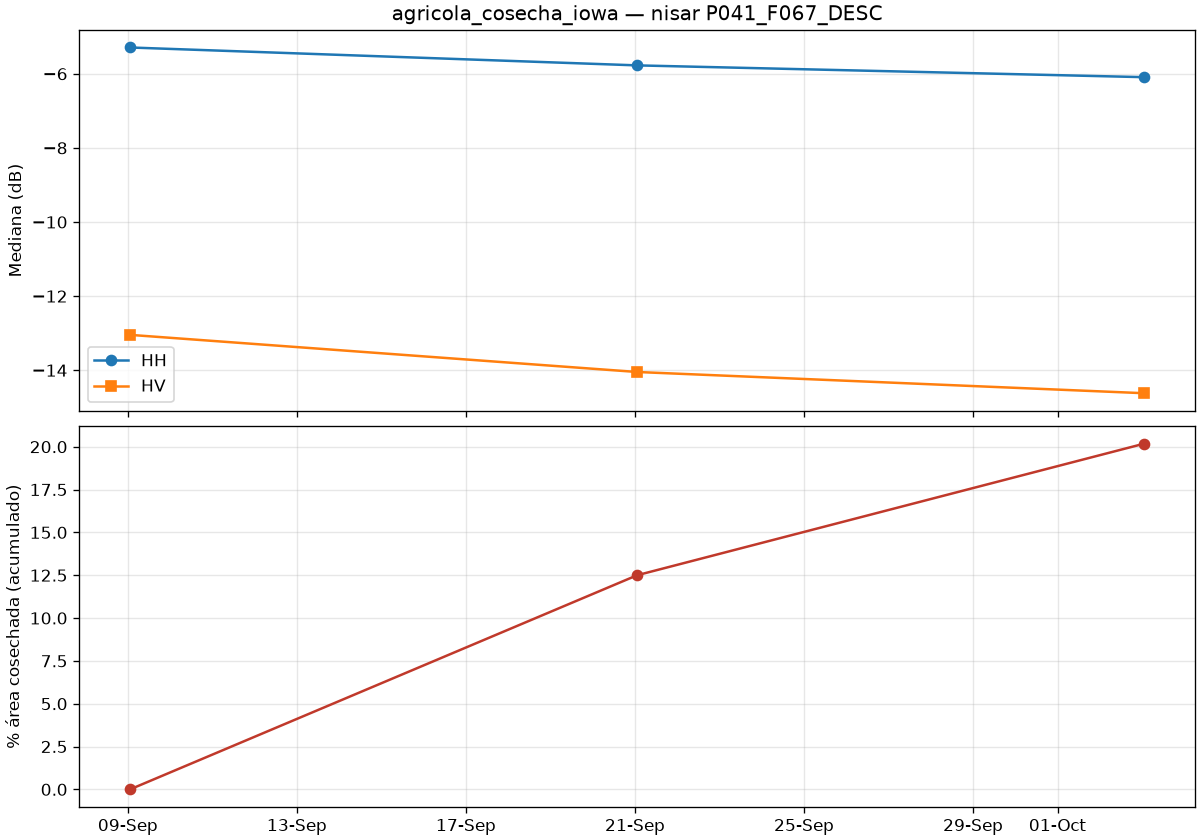

Source data for this figure (header and first rows):
date, co_median_db, cross_median_db, valid_pct, drop_since_prev_km2, rise_since_prev_km2, harvested_cum_km2, harvested_cum_pct
2026-09-09T01:15:04Z, -5.29, -13.04, 100.0, 0.0, 0.0, 0.0, 0.0
2026-09-21T01:15:04Z, -5.773, -14.05, 100.0, 156.5, 0.432, 140, 12.5
2026-10-03T01:15:04Z, -6.091, -14.62, 100.0, 113.6, 1.821, 226.2, 20.18
